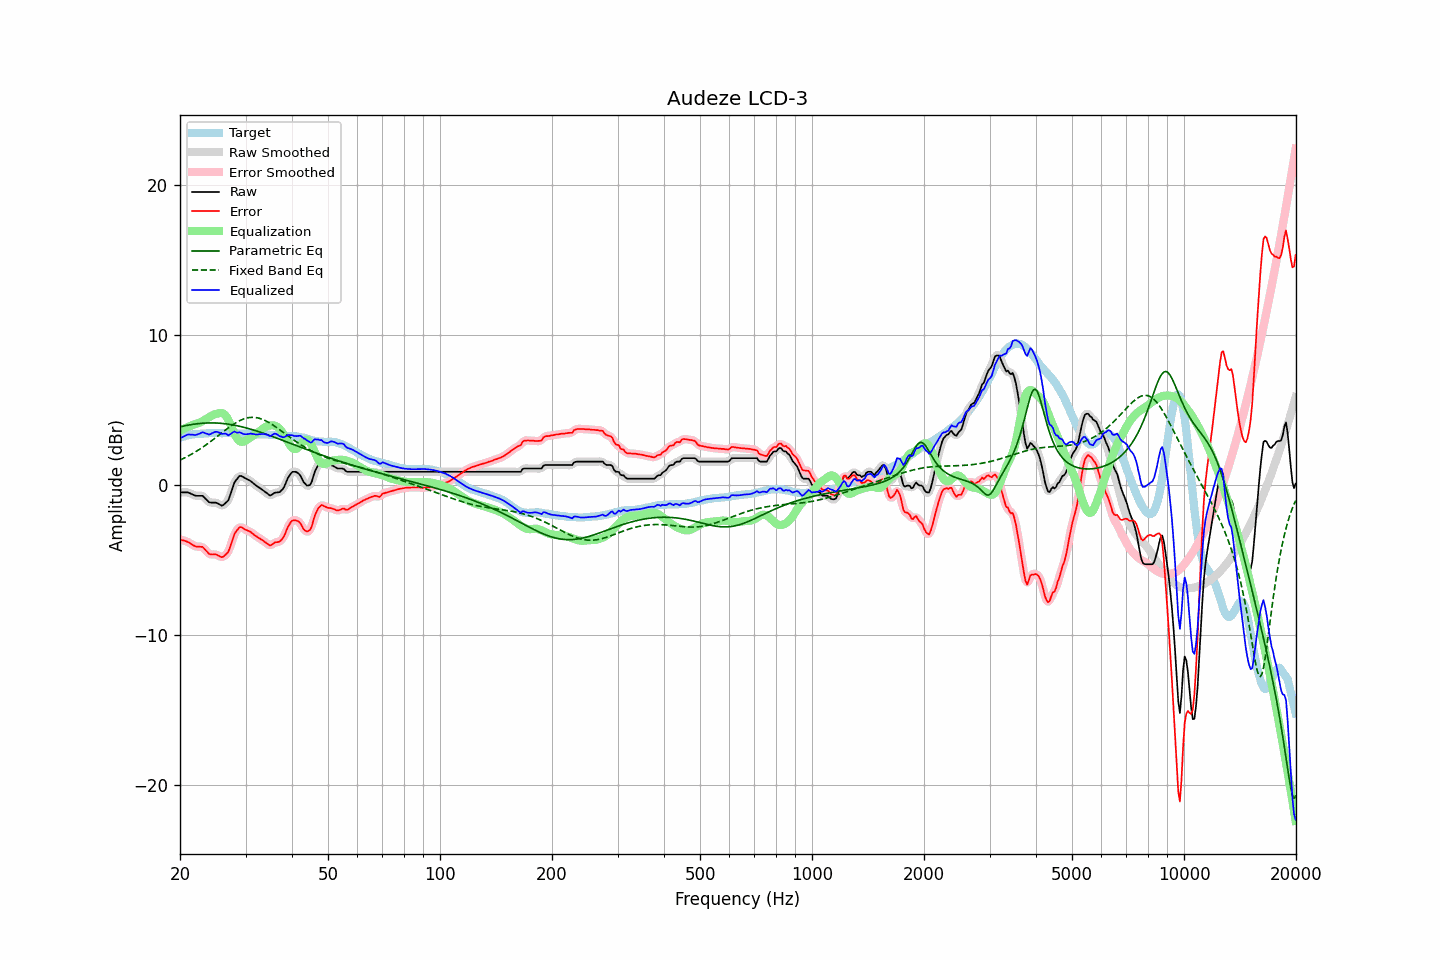

Values plotted in this chart, from the file beside it:
frequency, raw, error, smoothed, error_smoothed, equalization, parametric_eq, fixed_band_eq, equalized_raw, equalized_smoothed, target
20.00, -0.50, -3.64, -0.51, -3.64, 3.60, 3.86, 1.65, 3.10, 3.09, 3.13
20.20, -0.50, -3.68, -0.50, -3.67, 3.66, 3.89, 1.70, 3.15, 3.16, 3.17
20.40, -0.50, -3.71, -0.50, -3.70, 3.71, 3.91, 1.75, 3.21, 3.21, 3.20
20.61, -0.50, -3.74, -0.50, -3.74, 3.76, 3.93, 1.80, 3.26, 3.26, 3.23
20.81, -0.50, -3.78, -0.50, -3.77, 3.81, 3.96, 1.86, 3.31, 3.31, 3.27
21.02, -0.50, -3.82, -0.52, -3.82, 3.86, 3.98, 1.91, 3.36, 3.34, 3.31
21.23, -0.55, -3.88, -0.55, -3.88, 3.90, 4.00, 1.97, 3.35, 3.35, 3.32
21.44, -0.61, -3.95, -0.60, -3.95, 3.95, 4.01, 2.03, 3.34, 3.35, 3.34
21.66, -0.65, -4.02, -0.66, -4.02, 3.99, 4.03, 2.09, 3.34, 3.33, 3.36
21.87, -0.71, -4.08, -0.70, -4.07, 4.03, 4.05, 2.15, 3.32, 3.33, 3.37
22.09, -0.73, -4.12, -0.73, -4.11, 4.06, 4.06, 2.22, 3.33, 3.33, 3.38
22.31, -0.73, -4.12, -0.74, -4.12, 4.09, 4.07, 2.29, 3.36, 3.36, 3.38
22.54, -0.73, -4.13, -0.73, -4.12, 4.14, 4.08, 2.35, 3.40, 3.41, 3.39
22.76, -0.73, -4.14, -0.73, -4.13, 4.18, 4.09, 2.43, 3.45, 3.46, 3.40
22.99, -0.73, -4.14, -0.76, -4.17, 4.24, 4.10, 2.50, 3.51, 3.48, 3.40
23.22, -0.83, -4.25, -0.83, -4.24, 4.31, 4.11, 2.57, 3.47, 3.47, 3.41
23.45, -0.95, -4.37, -0.94, -4.36, 4.37, 4.12, 2.65, 3.43, 3.43, 3.42
23.69, -1.04, -4.47, -1.05, -4.49, 4.44, 4.12, 2.72, 3.39, 3.38, 3.43
23.92, -1.15, -4.60, -1.13, -4.58, 4.50, 4.12, 2.80, 3.35, 3.37, 3.44
24.16, -1.18, -4.64, -1.18, -4.63, 4.57, 4.13, 2.88, 3.38, 3.39, 3.45
24.40, -1.18, -4.65, -1.19, -4.65, 4.62, 4.12, 2.96, 3.44, 3.43, 3.46
24.65, -1.18, -4.64, -1.18, -4.64, 4.67, 4.12, 3.04, 3.49, 3.49, 3.45
24.89, -1.19, -4.64, -1.19, -4.65, 4.71, 4.12, 3.13, 3.53, 3.52, 3.45
25.14, -1.22, -4.67, -1.22, -4.68, 4.74, 4.12, 3.21, 3.53, 3.52, 3.45
25.39, -1.28, -4.73, -1.28, -4.73, 4.77, 4.11, 3.29, 3.49, 3.49, 3.45
25.65, -1.33, -4.79, -1.34, -4.79, 4.78, 4.10, 3.38, 3.45, 3.44, 3.45
25.91, -1.39, -4.83, -1.36, -4.81, 4.78, 4.09, 3.46, 3.39, 3.42, 3.43
26.16, -1.34, -4.78, -1.33, -4.77, 4.75, 4.08, 3.54, 3.40, 3.41, 3.44
26.43, -1.25, -4.69, -1.28, -4.71, 4.66, 4.07, 3.63, 3.41, 3.39, 3.44
26.69, -1.14, -4.59, -1.16, -4.60, 4.52, 4.06, 3.71, 3.38, 3.36, 3.44
26.96, -1.05, -4.49, -0.99, -4.44, 4.34, 4.04, 3.79, 3.29, 3.34, 3.44
27.23, -0.76, -4.20, -0.75, -4.19, 4.11, 4.03, 3.87, 3.35, 3.36, 3.44
27.50, -0.44, -3.88, -0.43, -3.87, 3.86, 4.01, 3.94, 3.42, 3.42, 3.44
27.77, -0.10, -3.53, -0.11, -3.54, 3.61, 3.99, 4.01, 3.51, 3.49, 3.43
28.05, 0.19, -3.25, 0.14, -3.28, 3.37, 3.97, 4.08, 3.56, 3.51, 3.43
28.33, 0.32, -3.10, 0.34, -3.08, 3.17, 3.95, 4.15, 3.49, 3.51, 3.41
28.62, 0.45, -2.97, 0.48, -2.94, 3.02, 3.93, 4.21, 3.47, 3.50, 3.42
28.90, 0.59, -2.84, 0.55, -2.86, 2.91, 3.90, 4.27, 3.50, 3.47, 3.42
29.19, 0.60, -2.82, 0.58, -2.84, 2.87, 3.88, 4.32, 3.46, 3.45, 3.41
29.48, 0.53, -2.89, 0.55, -2.87, 2.87, 3.85, 4.36, 3.40, 3.42, 3.42
29.78, 0.48, -2.95, 0.48, -2.94, 2.90, 3.82, 4.40, 3.37, 3.38, 3.42
30.08, 0.42, -3.01, 0.42, -3.00, 2.95, 3.80, 4.44, 3.37, 3.37, 3.42
30.38, 0.36, -3.05, 0.36, -3.05, 3.02, 3.77, 4.46, 3.38, 3.38, 3.40
30.68, 0.31, -3.10, 0.30, -3.10, 3.09, 3.74, 4.48, 3.40, 3.40, 3.40
30.99, 0.25, -3.15, 0.24, -3.16, 3.17, 3.71, 4.49, 3.41, 3.40, 3.39
31.30, 0.16, -3.24, 0.16, -3.24, 3.24, 3.67, 4.50, 3.40, 3.40, 3.39
31.61, 0.07, -3.33, 0.07, -3.32, 3.31, 3.64, 4.49, 3.38, 3.38, 3.39
31.93, -0.02, -3.40, -0.02, -3.39, 3.38, 3.61, 4.48, 3.36, 3.36, 3.37
32.24, -0.10, -3.46, -0.09, -3.46, 3.45, 3.57, 4.47, 3.36, 3.36, 3.36
32.57, -0.16, -3.53, -0.17, -3.53, 3.53, 3.54, 4.44, 3.37, 3.37, 3.36
32.89, -0.24, -3.60, -0.24, -3.60, 3.61, 3.50, 4.41, 3.38, 3.38, 3.36
33.22, -0.31, -3.68, -0.31, -3.67, 3.70, 3.47, 4.37, 3.38, 3.38, 3.36
33.55, -0.40, -3.75, -0.39, -3.75, 3.78, 3.43, 4.33, 3.38, 3.38, 3.35
33.89, -0.47, -3.83, -0.47, -3.83, 3.84, 3.39, 4.28, 3.37, 3.37, 3.35
34.23, -0.55, -3.91, -0.57, -3.91, 3.90, 3.35, 4.23, 3.34, 3.33, 3.35
34.57, -0.63, -3.98, -0.64, -3.99, 3.93, 3.32, 4.17, 3.30, 3.29, 3.34
34.92, -0.71, -4.05, -0.68, -4.02, 3.95, 3.28, 4.11, 3.24, 3.27, 3.33
35.27, -0.68, -4.01, -0.66, -3.99, 3.96, 3.24, 4.04, 3.29, 3.30, 3.33
35.62, -0.59, -3.92, -0.61, -3.93, 3.96, 3.20, 3.97, 3.36, 3.35, 3.32
35.97, -0.52, -3.84, -0.55, -3.86, 3.94, 3.16, 3.90, 3.41, 3.39, 3.31
... 635 more rows
